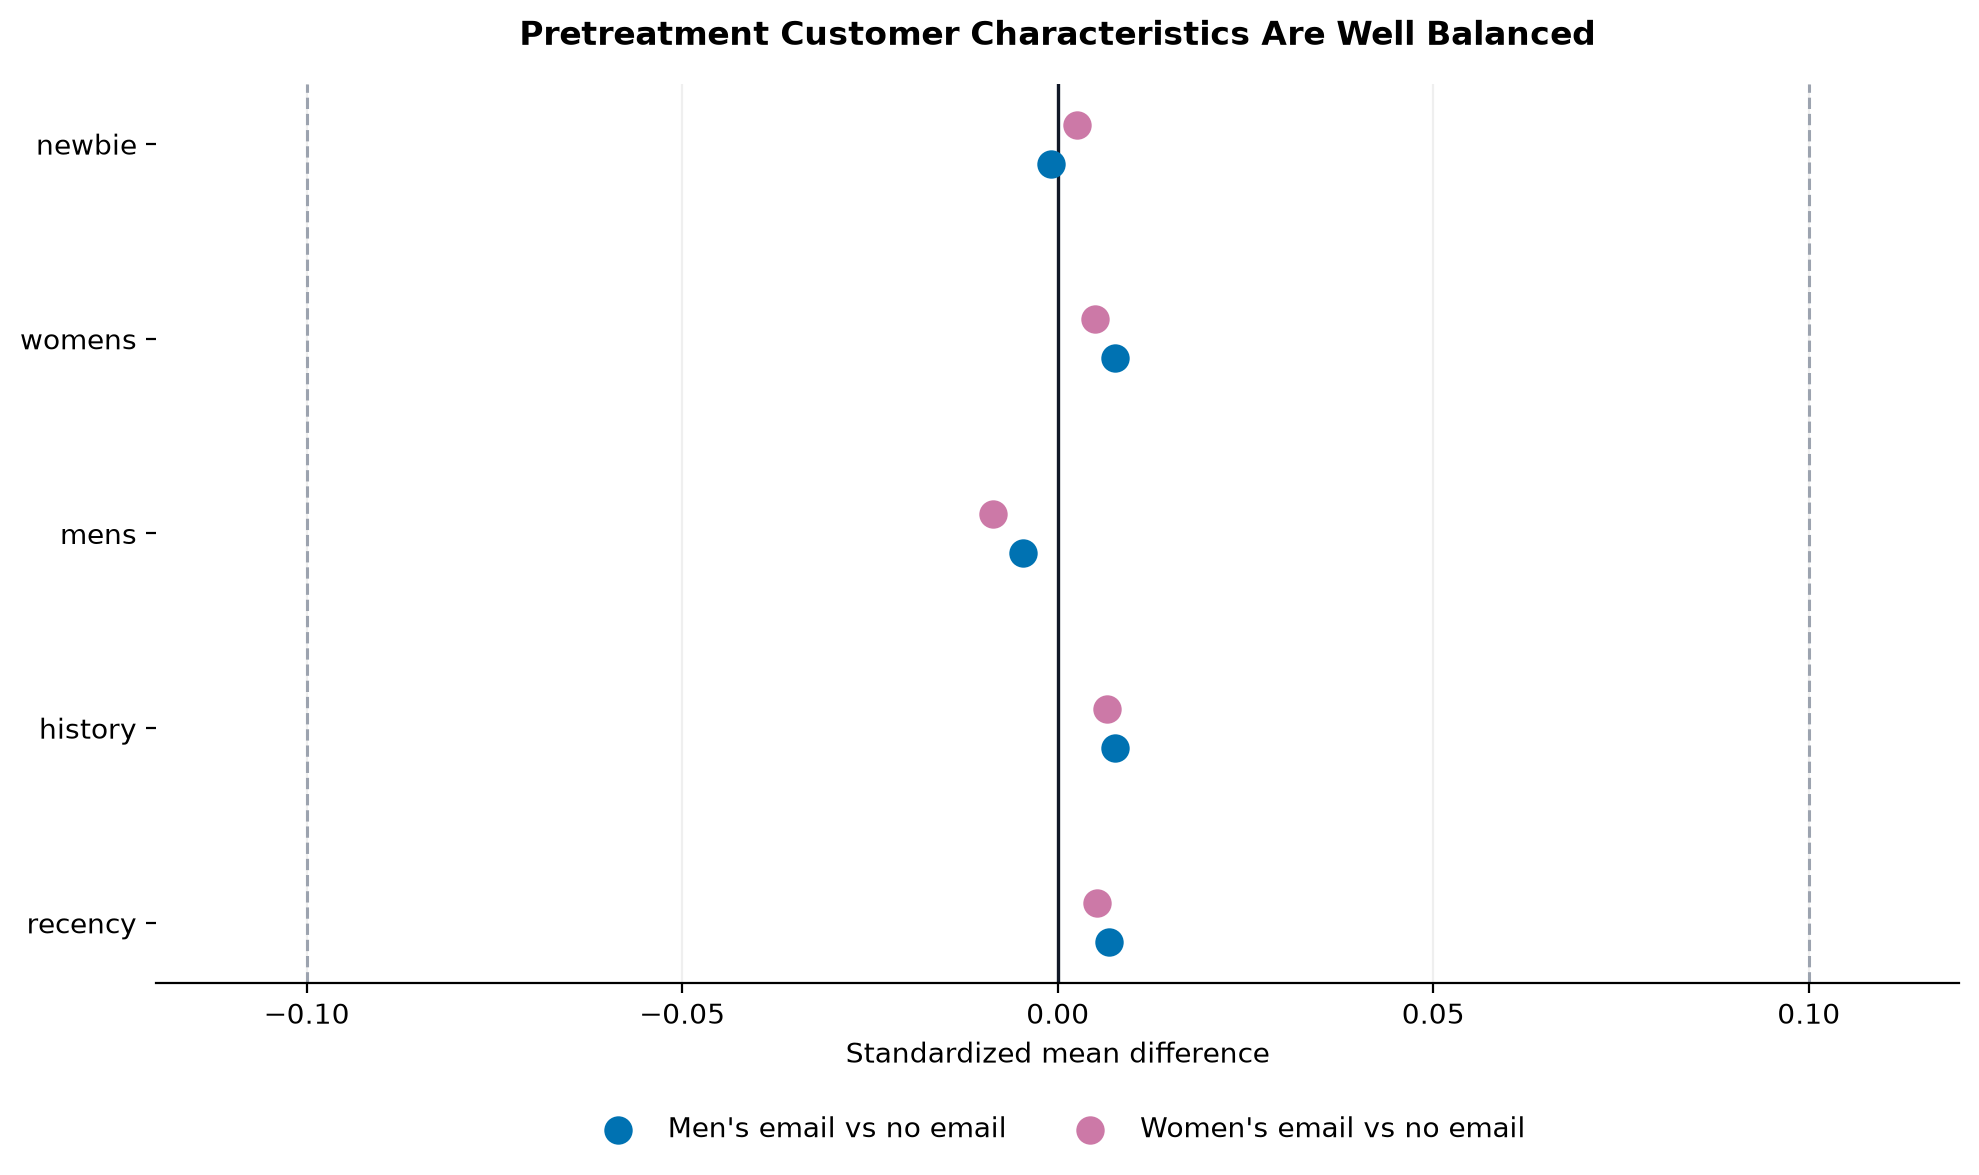

The file beside this chart, header and first rows:
variable, variable_type, comparison, metric, value, treatment_mean, control_mean, p_value
recency, numeric_or_binary, Men's email vs no email, standardized_mean_difference, 0.006832, 5.774, 5.75, 
recency, numeric_or_binary, Women's email vs no email, standardized_mean_difference, 0.00518, 5.768, 5.75, 
history, numeric_or_binary, Men's email vs no email, standardized_mean_difference, 0.007613, 242.8, 240.9, 
history, numeric_or_binary, Women's email vs no email, standardized_mean_difference, 0.006511, 242.5, 240.9, 
mens, numeric_or_binary, Men's email vs no email, standardized_mean_difference, -0.004582, 0.5509, 0.5532, 
mens, numeric_or_binary, Women's email vs no email, standardized_mean_difference, -0.008631, 0.5489, 0.5532, 
womens, numeric_or_binary, Men's email vs no email, standardized_mean_difference, 0.007589, 0.5514, 0.5476, 
womens, numeric_or_binary, Women's email vs no email, standardized_mean_difference, 0.004946, 0.5501, 0.5476, 
newbie, numeric_or_binary, Men's email vs no email, standardized_mean_difference, -0.0008919, 0.5015, 0.502, 
newbie, numeric_or_binary, Women's email vs no email, standardized_mean_difference, 0.002557, 0.5032, 0.502, 
history_segment, categorical, All experiment groups, cramers_v, 0.01014, , , 0.358
zip_code, categorical, All experiment groups, cramers_v, 0.004737, , , 0.5795
channel, categorical, All experiment groups, cramers_v, 0.005327, , , 0.458
